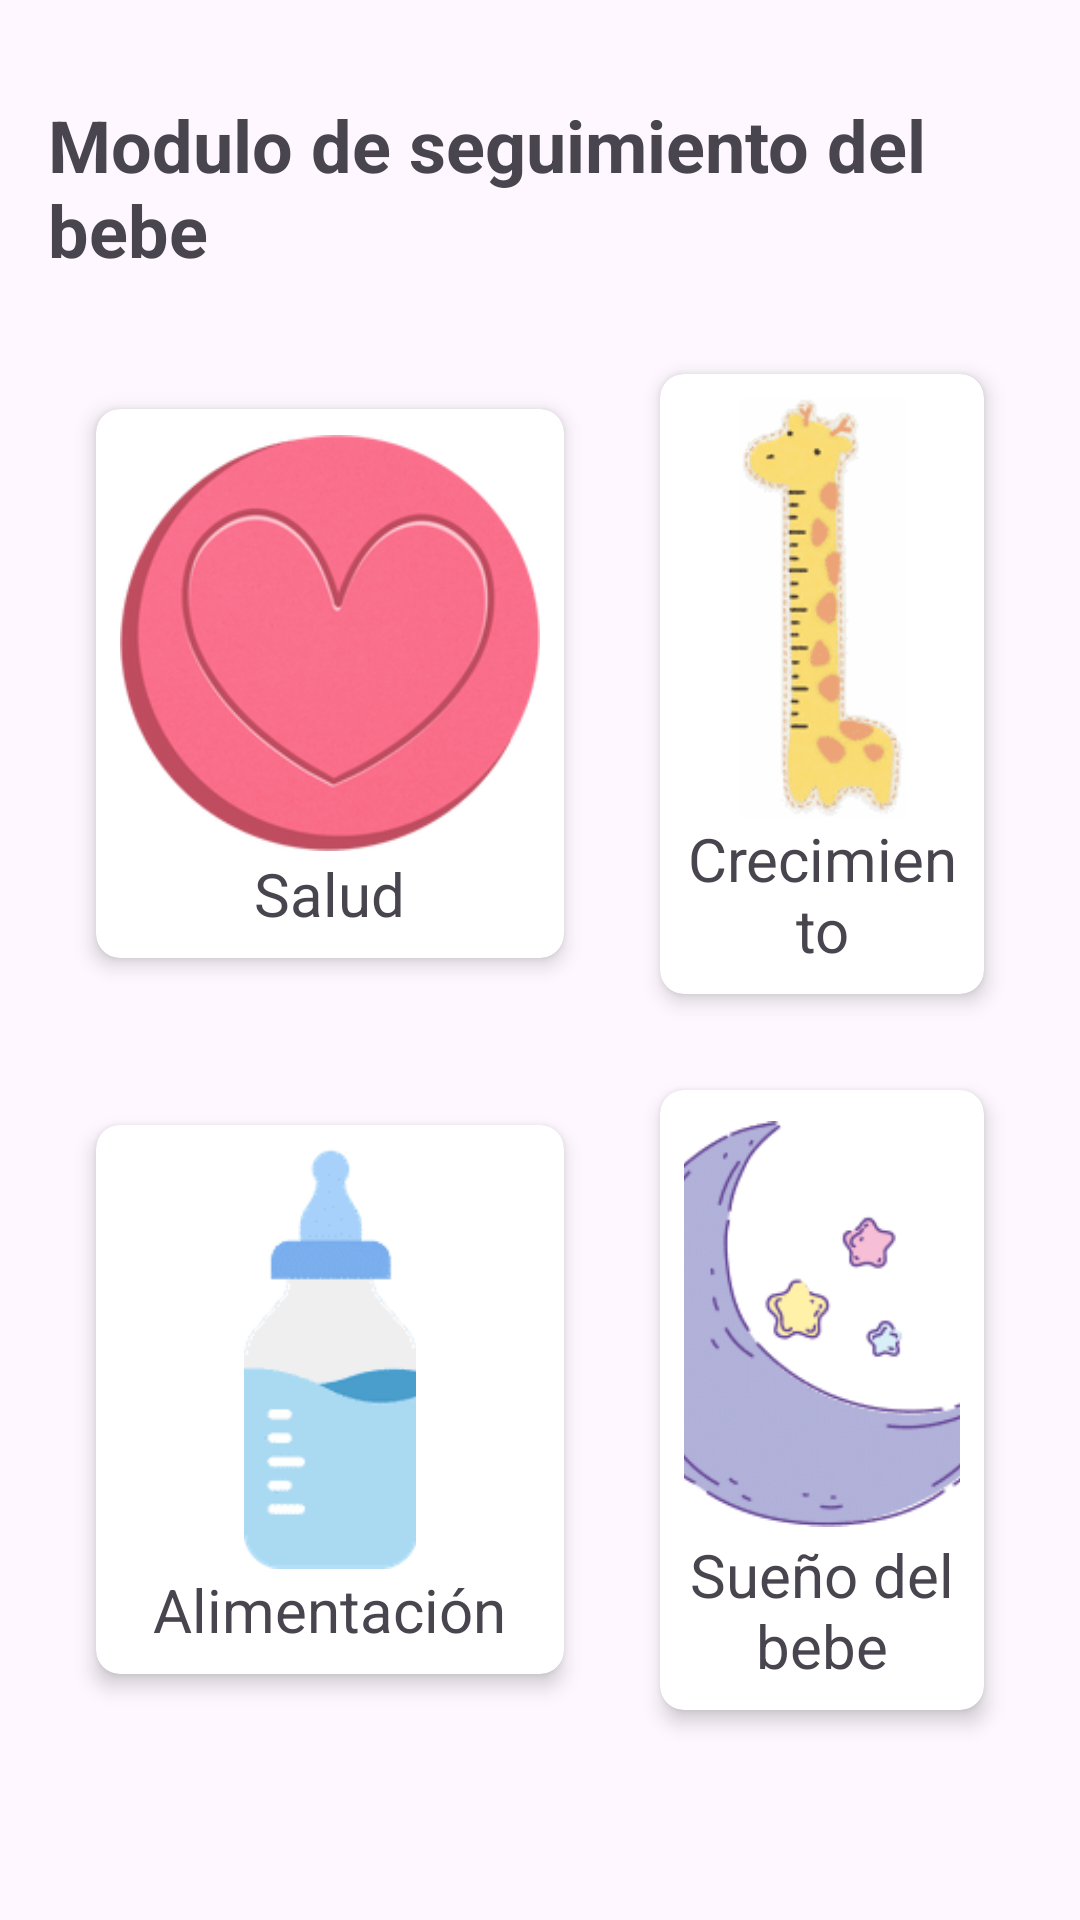

Here is an Android app screen rendered from its layout file. Give the layout XML and the strings, colors and styles it references.
<!-- AndroidManifest.xml: application theme Theme.NewAppPadres -->
<!-- res/layout/modulo_seguimiento_fragment.xml -->
<LinearLayout xmlns:android="http://schemas.android.com/apk/res/android"
    android:layout_width="match_parent"
    android:layout_height="match_parent"
    xmlns:app="http://schemas.android.com/apk/res-auto"
    android:orientation="vertical"
    android:padding="16dp">

    <TextView
        android:layout_width="wrap_content"
        android:layout_height="wrap_content"
        android:text="Modulo de seguimiento del bebe"
        android:textSize="24sp"
        android:layout_gravity="center_horizontal"
        android:textStyle="bold"
        android:layout_marginTop="16dp"/>

    <LinearLayout
        android:layout_width="match_parent"
        android:layout_height="wrap_content"
        android:orientation="vertical"
        android:layout_marginTop="16dp">

        <LinearLayout
            android:layout_width="match_parent"
            android:layout_height="wrap_content"
            android:orientation="horizontal"
            android:gravity="center">

            <androidx.cardview.widget.CardView
                android:layout_width="wrap_content"
                android:layout_height="wrap_content"
                app:cardCornerRadius="8dp"
                app:cardElevation="4dp"
                android:layout_margin="16dp">

                <LinearLayout
                    android:layout_width="wrap_content"
                    android:layout_height="wrap_content"
                    android:orientation="vertical"
                    android:gravity="center"
                    android:padding="8dp">

                    <ImageView
                        android:id="@+id/Salud"
                        android:layout_width="140dp"
                        android:layout_height="140dp"
                        android:src="@drawable/corazon"/>

                    <TextView
                        android:layout_width="wrap_content"
                        android:layout_height="wrap_content"
                        android:text="Salud"
                        android:textSize="20sp"
                        android:gravity="center"/>
                </LinearLayout>
            </androidx.cardview.widget.CardView>

            <androidx.cardview.widget.CardView
                android:layout_width="wrap_content"
                android:layout_height="wrap_content"
                app:cardCornerRadius="8dp"
                app:cardElevation="4dp"
                android:layout_margin="16dp">

                <LinearLayout
                    android:layout_width="wrap_content"
                    android:layout_height="wrap_content"
                    android:orientation="vertical"
                    android:gravity="center"
                    android:padding="8dp">

                    <ImageView
                        android:id="@+id/Crecimiento"
                        android:layout_width="140dp"
                        android:layout_height="140dp"
                        android:src="@drawable/crecimiento"/>

                    <TextView
                        android:layout_width="wrap_content"
                        android:layout_height="wrap_content"
                        android:text="Crecimiento"
                        android:textSize="20sp"
                        android:gravity="center"/>
                </LinearLayout>
            </androidx.cardview.widget.CardView>
        </LinearLayout>

        <LinearLayout
            android:layout_width="match_parent"
            android:layout_height="wrap_content"
            android:orientation="horizontal"
            android:gravity="center">

            <androidx.cardview.widget.CardView
                android:layout_width="wrap_content"
                android:layout_height="wrap_content"
                app:cardCornerRadius="8dp"
                app:cardElevation="4dp"
                android:layout_margin="16dp">

                <LinearLayout
                    android:layout_width="wrap_content"
                    android:layout_height="wrap_content"
                    android:orientation="vertical"
                    android:gravity="center"
                    android:padding="8dp">

                    <ImageView
                        android:id="@+id/Alimentacion"
                        android:layout_width="140dp"
                        android:layout_height="140dp"
                        android:src="@drawable/alimentacion"/>

                    <TextView
                        android:layout_width="wrap_content"
                        android:layout_height="wrap_content"
                        android:text="Alimentación"
                        android:textSize="20sp"
                        android:gravity="center"/>
                </LinearLayout>
            </androidx.cardview.widget.CardView>

            <androidx.cardview.widget.CardView
                android:layout_width="wrap_content"
                android:layout_height="wrap_content"
                app:cardCornerRadius="8dp"
                app:cardElevation="4dp"
                android:layout_margin="16dp">

                <LinearLayout
                    android:layout_width="wrap_content"
                    android:layout_height="wrap_content"
                    android:orientation="vertical"
                    android:gravity="center"
                    android:padding="8dp">

                    <ImageView
                        android:id="@+id/Salud_bebe"
                        android:layout_width="140dp"
                        android:layout_height="140dp"
                        android:src="@drawable/sueno_bebe"/>

                    <TextView
                        android:layout_width="wrap_content"
                        android:layout_height="wrap_content"
                        android:text="Sueño del bebe"
                        android:textSize="20sp"
                        android:gravity="center"/>
                </LinearLayout>
            </androidx.cardview.widget.CardView>
        </LinearLayout>
    </LinearLayout>
</LinearLayout>
<!-- resources referenced by this layout -->
<resources>
  <!-- drawable alimentacion: webp bitmap (drawable, 1166 bytes) -->
  <!-- drawable corazon: webp bitmap (drawable, 22434 bytes) -->
  <!-- drawable crecimiento: png bitmap (drawable, 3926 bytes) -->
  <!-- drawable sueno_bebe: webp bitmap (drawable, 5672 bytes) -->
  <style name="Theme.NewAppPadres" parent="Base.Theme.NewAppPadres" />
  <style name="Base.Theme.NewAppPadres" parent="Theme.Material3.DayNight.NoActionBar">
          
          
      </style>
</resources>
